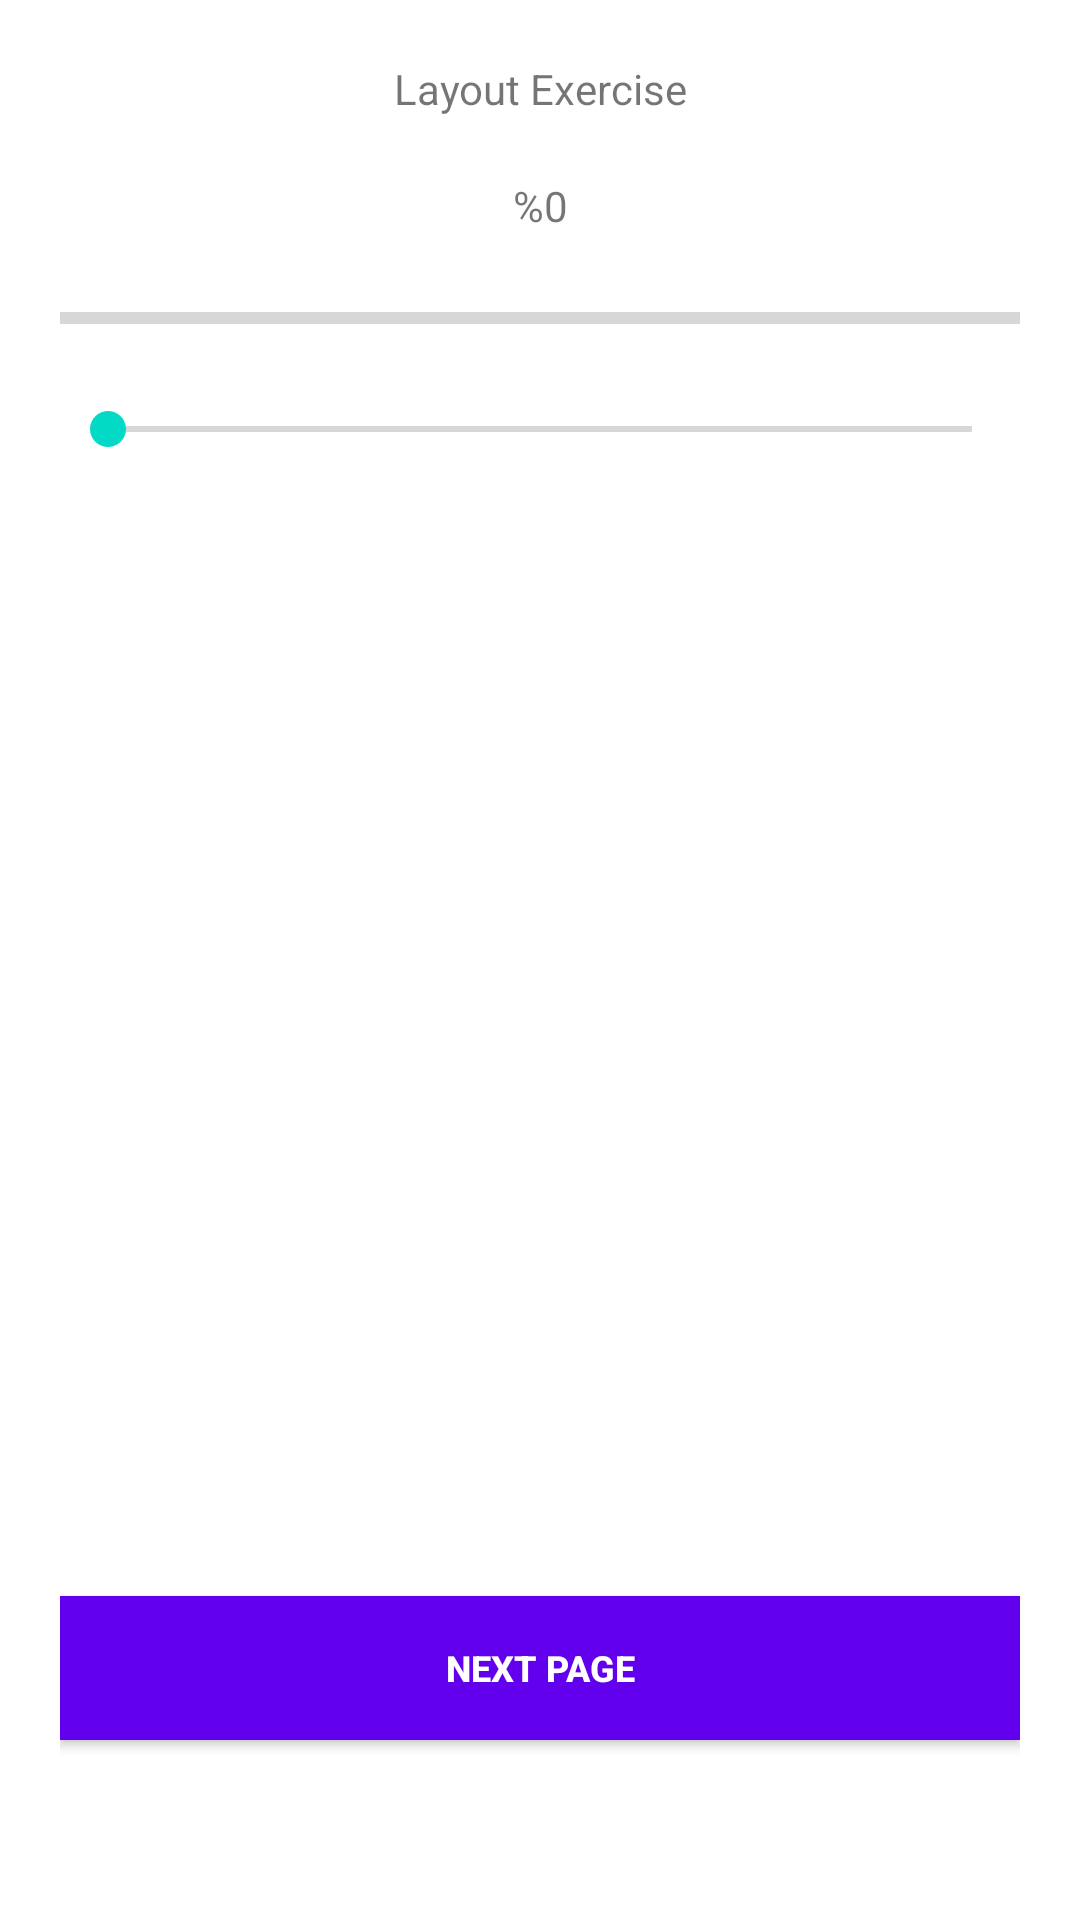

Produce the Android XML layout that renders to this screen, including the resource entries it uses.
<!-- AndroidManifest.xml: application theme Theme.MyWidgetLayoutExercise -->
<!-- res/layout/activity_main.xml -->
<?xml version="1.0" encoding="utf-8"?>
<LinearLayout xmlns:android="http://schemas.android.com/apk/res/android"
    xmlns:app="http://schemas.android.com/apk/res-auto"
    xmlns:tools="http://schemas.android.com/tools"
    android:layout_width="match_parent"
    android:layout_height="match_parent"
    tools:context=".MainActivity"
    android:orientation="vertical"
    android:padding="20dp"
    android:layout_marginVertical="10dp">

    <TextView
        android:layout_width="match_parent"
        android:layout_height="wrap_content"
        android:text="Layout Exercise"
        android:gravity="center"
        android:layout_marginBottom="20dp"/>

    <TextView
        android:id="@+id/textview"
        android:layout_width="match_parent"
        android:layout_height="wrap_content"
        android:text="@string/progressbar_progress"
        android:gravity="center"
        android:layout_marginBottom="20dp"/>

    <ProgressBar
        android:id="@+id/progress_bar"
        android:layout_width="match_parent"
        android:layout_height="wrap_content"
        style="?android:attr/progressBarStyleHorizontal"
        android:layout_marginBottom="20dp"/>

    <SeekBar
        android:id="@+id/seek_bar"
        android:layout_width="match_parent"
        android:layout_height="wrap_content"
        android:layout_gravity="center"
        android:layout_marginBottom="20dp"/>

    <ImageView
        android:id="@+id/imageView"
        android:layout_width="match_parent"
        android:layout_height="350dp"
        android:layout_gravity="center"
        android:layout_marginBottom="10dp"
        android:scaleType="centerCrop"
        />

    <Button
        android:id="@+id/button"
        android:layout_width="match_parent"
        android:layout_height="wrap_content"
        android:gravity="center"
        android:layout_marginBottom="20dp"
        android:text="@string/main_end"
        android:textSize="12sp"
        android:textStyle="bold"
        android:textColor="@color/white"
        android:background="@color/design_default_color_primary"
        />

</LinearLayout>
<!-- resources referenced by this layout -->
<resources>
  <string name="main_end">Next Page</string>
  <string name="progressbar_progress">%0</string>
  <style name="Theme.MyWidgetLayoutExercise" parent="Theme.MaterialComponents.DayNight.NoActionBar">
          
          <item name="colorPrimary">@color/purple_500</item>
          <item name="colorPrimaryVariant">@color/purple_700</item>
          <item name="colorOnPrimary">@color/white</item>
          <item name="colorSecondary">@color/teal_200</item>
          <item name="colorSecondaryVariant">@color/teal_700</item>
          <item name="colorOnSecondary">@color/black</item>
          <item name="android:statusBarColor" tools:targetApi="l">?attr/colorPrimaryVariant</item>
      </style>
  <!-- not gathered from this repository: default colours our renderer supplied (Android Studio template values) -->
  <color name="purple_500">#FF6200EE</color>
  <color name="purple_700">#FF3700B3</color>
  <color name="teal_200">#FF03DAC5</color>
  <color name="teal_700">#FF018786</color>
  <color name="black">#FF000000</color>
  <color name="white">#FFFFFFFF</color>
</resources>
